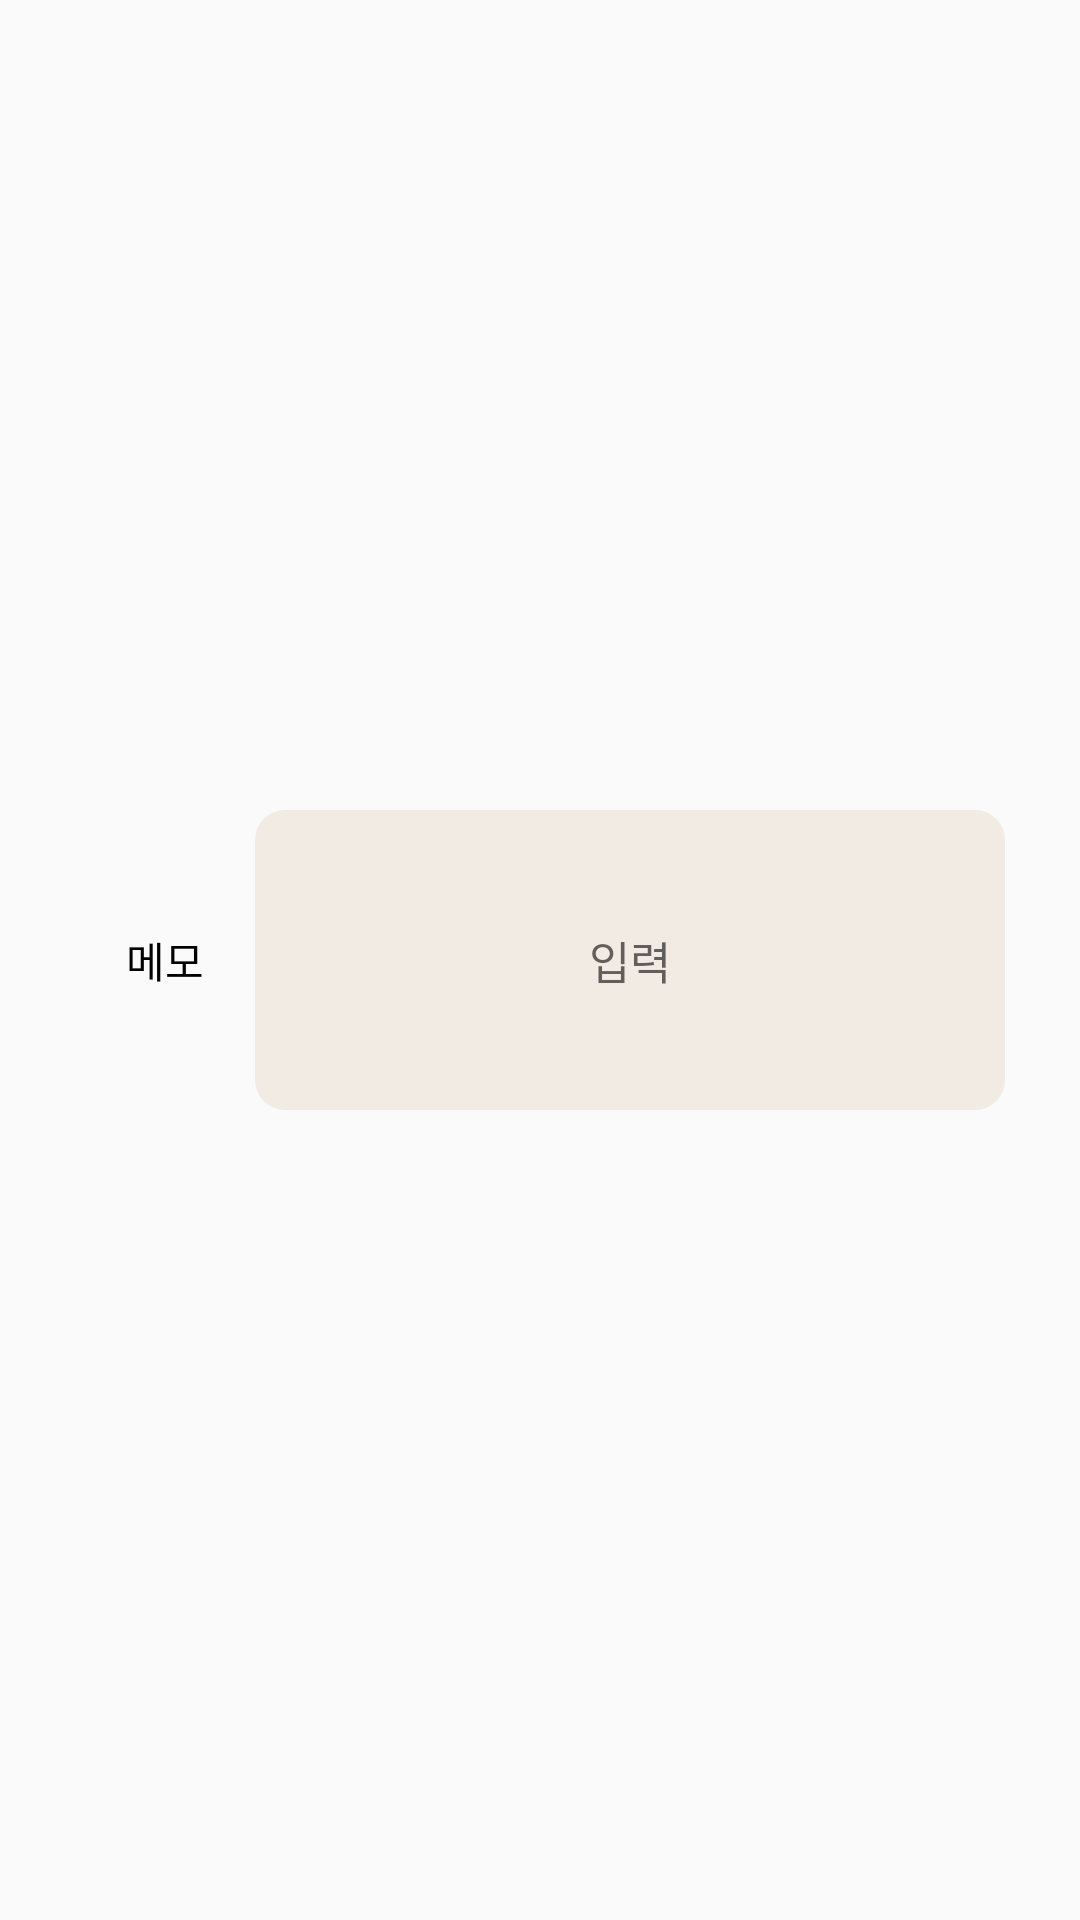

Write the Android layout XML for this screen, with the resource values it uses.
<!-- AndroidManifest.xml: application theme Theme.MyCollections -->
<!-- res/layout/dialog_collection_memo.xml -->
<?xml version="1.0" encoding="utf-8"?>
<LinearLayout xmlns:android="http://schemas.android.com/apk/res/android"
    android:layout_width="match_parent"
    android:layout_height="wrap_content"
    android:gravity="center"
    android:paddingVertical="30dp"
    android:orientation="horizontal"
    >
    <TextView
        android:id="@+id/memoTextView"
        android:layout_width="60dp"
        android:layout_height="50dp"
        android:text="메모"
        android:gravity="center"
        />
    <EditText
        android:id="@+id/valueEditText"
        android:layout_height="100dp"
        android:layout_width="250dp"
        android:maxLines="5"
        android:hint="입력"
        android:textSize="15sp"
        android:gravity="center"
        android:background="@drawable/white_button"
        android:backgroundTint="@color/beige"
        />

</LinearLayout>
<!-- resources referenced by this layout -->
<resources>
  <color name="beige">#F2EBE4</color>
  <!-- drawable white_button (drawable) -->
  <?xml version="1.0" encoding="utf-8"?>
  <shape xmlns:android="http://schemas.android.com/apk/res/android"
      android:shape="rectangle">
      <solid android:color="@color/white"></solid>
      <corners android:radius="10dp" />
  
  </shape>
  <style name="Theme.MyCollections" parent="Base.Theme.MyCollections" />
  <color name="white">#FFFFFFFF</color>
  <style name="Base.Theme.MyCollections" parent="Theme.AppCompat.Light.NoActionBar">
          <item name="colorPrimary">@color/brown</item>
          <item name="android:textColor">@color/black</item>
          <item name="colorSecondary">@color/light_blue</item>
          <item name="colorControlNormal">@color/black</item>
      </style>
  <color name="brown">#8D7369</color>
  <color name="black">#FF000000</color>
  <color name="light_blue">#D2F1F5</color>
</resources>
